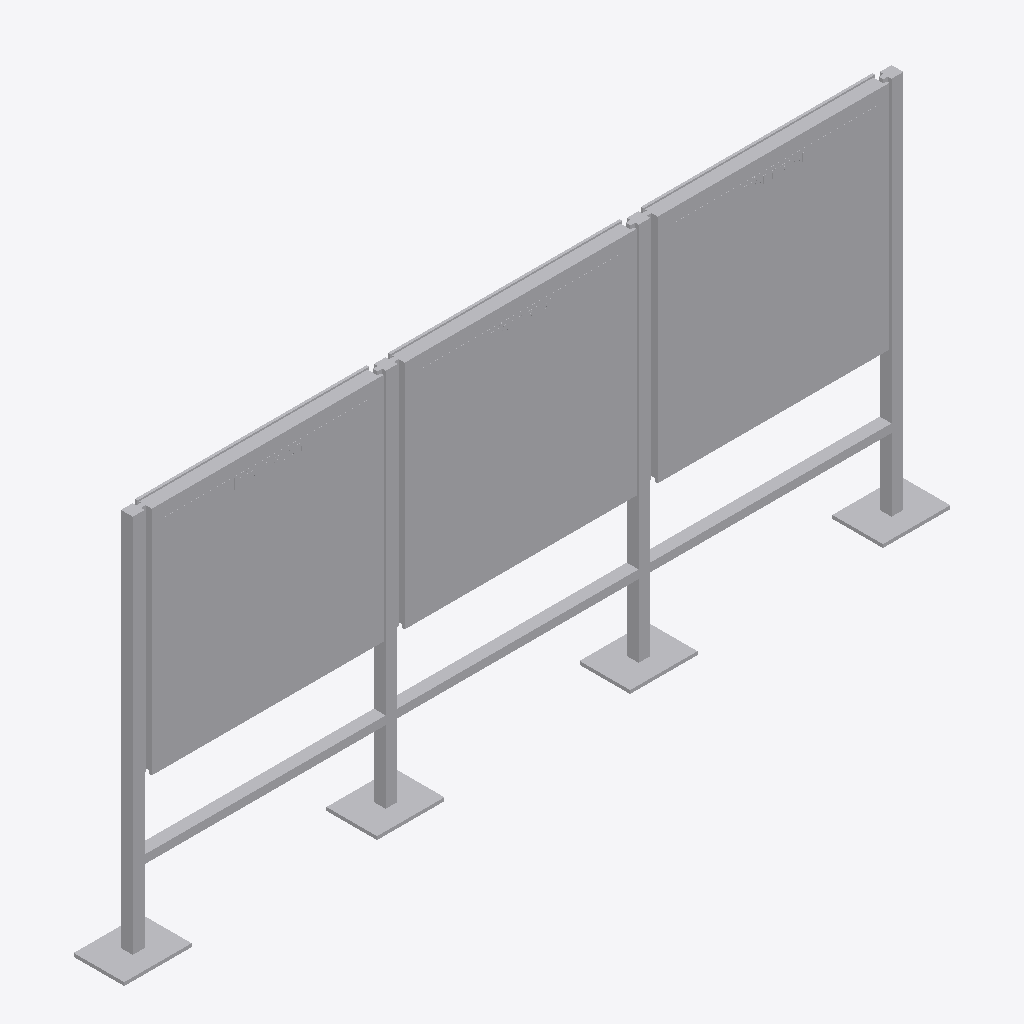
Isometric view of an IFC building model (IFC-SPF (STEP), schema IFC4, length unit metre), seen from the south-west, elements coloured by IFC class: 1 other element (light grey).
Extent 4.9 m × 0.3 m × 2.3 m (x, y, z). Storeys (1): Ebene 0 at 0.00 m. Elements (1): 1 IfcBuildingElementProxy.

HEADER;
FILE_DESCRIPTION(('ViewDefinition [CoordinationView_V2.0]','ExchangeRequirement []'),'2;1');
FILE_NAME('','2024-05-07T10:28:50',(''),(''),'ODA IFC SDK 22.6','22.1.1.516 - Exporter 22.1.1.516 - Default UI','');
FILE_SCHEMA(('IFC4'));
ENDSEC;
DATA;
#93=IFCPROJECT('3JkdSrIPPFBg8WI9Yiw3Uw',#20,'',$,$,'','',(#86),#83);
#105=IFCSITE('3JkdSrIPPFBg8WI9Yiw3Uu',#20,'Default',$,$,#104,$,$,.ELEMENT.,(42,24,53,508911),(-71,-15,-29,-58837),0.0,$,$);
#95=IFCBUILDING('3JkdSrIPPFBg8WI9Yiw3Ux',#20,'',$,$,#16,$,'',.ELEMENT.,$,$,#94);
#98=IFCBUILDINGSTOREY('3JkdSrIPPFBg8WI9XJ5yzH',#20,'Ebene 0',$,'Ebene:Ebene 1',#97,$,'Ebene 0',.ELEMENT.,0.0);
#1381=IFCBUILDINGELEMENTPROXY('1i6pAm_OnA7es5OO9i1hyC',#20,'DB_Vitrine_Standard_DIN_A0_quadrat_dreifeldrig_einseitig:DB_Vitrine_Standard_DIN_A0_quadrat_dreifeldrig_einseitig:6441',$,'DB_Vitrine_Standard_DIN_A0_quadrat_dreifeldrig_einseitig:DB_Vitrine_Standard_DIN_A0_quadrat_dreifeldrig_einseitig',#1380,#1377,'6441',.NOTDEFINED.);
ENDSEC;
